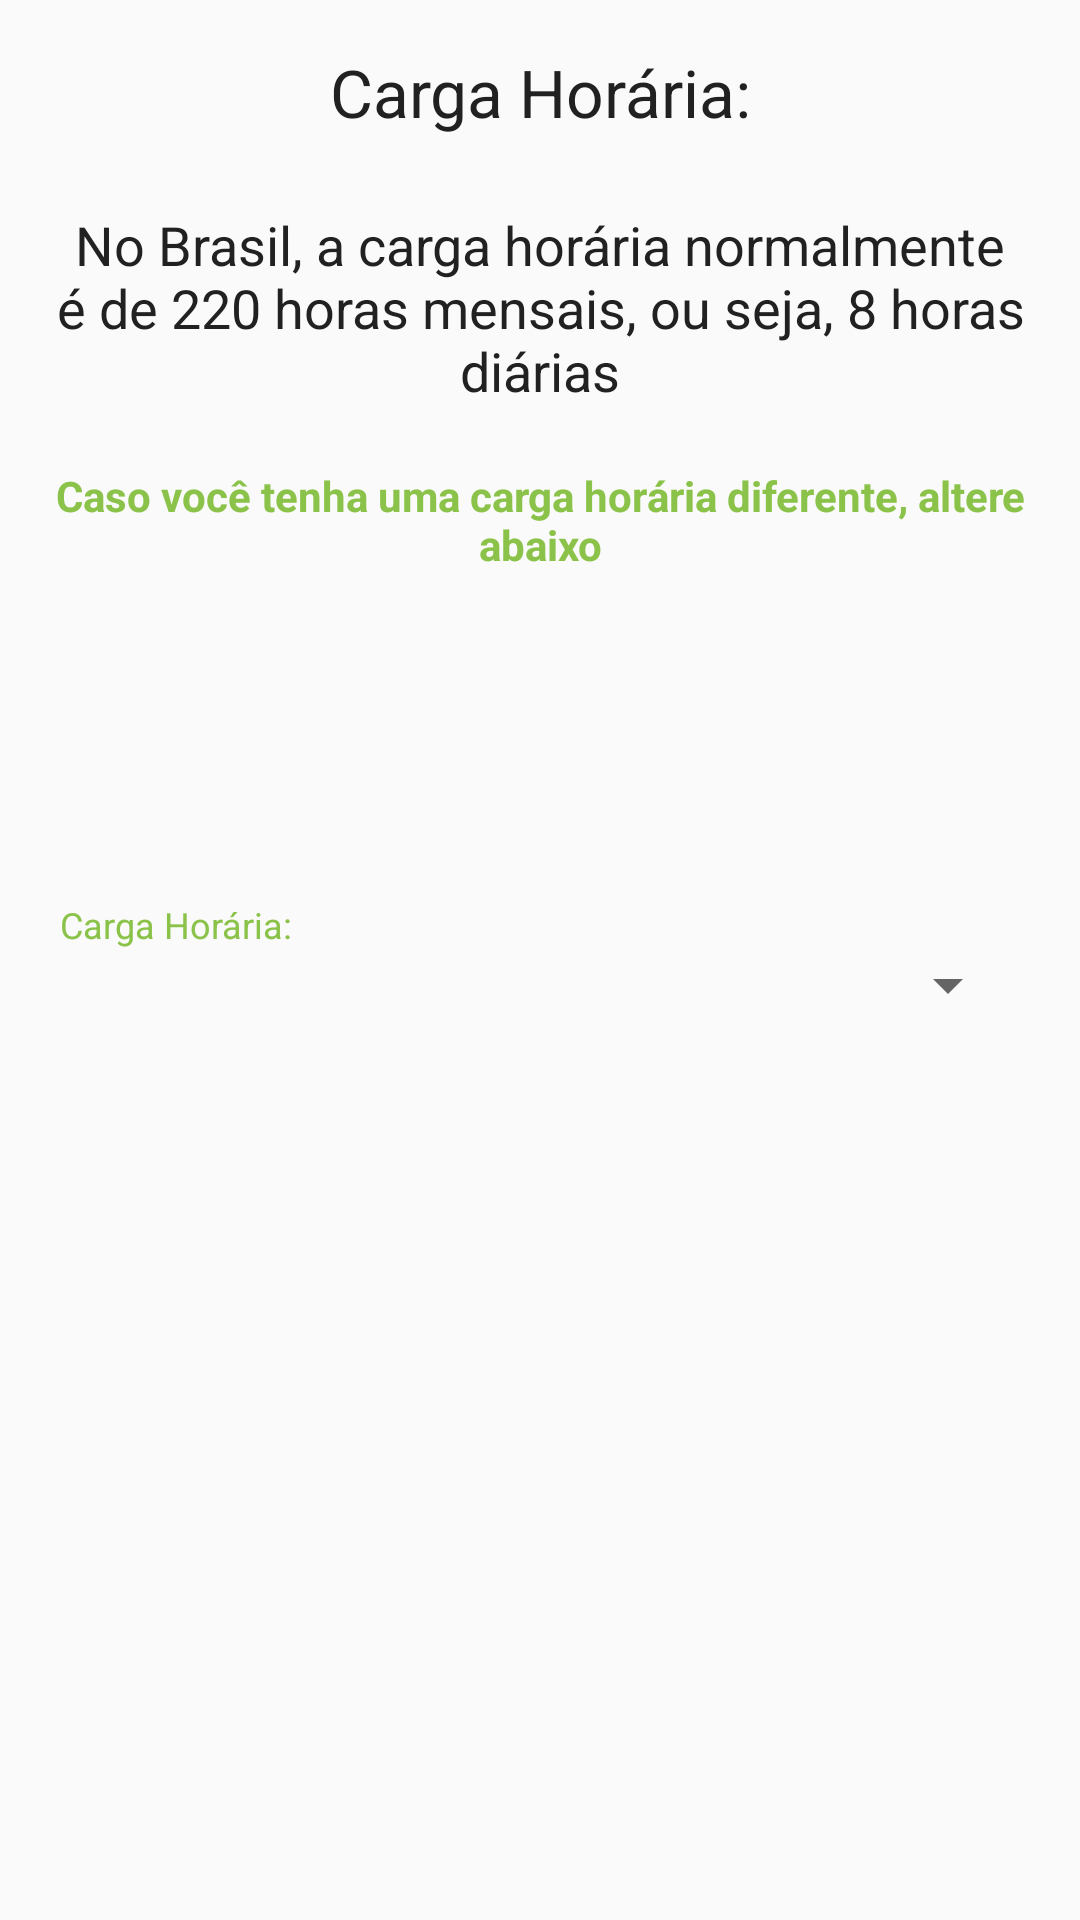

Write the Android layout XML for this screen, with the resource values it uses.
<!-- AndroidManifest.xml: application theme AppBaseTheme -->
<!-- res/layout/lay_act_presentation_frag_carga_horaria.xml -->
<?xml version="1.0" encoding="utf-8"?>
<android.support.constraint.ConstraintLayout xmlns:android="http://schemas.android.com/apk/res/android"
    xmlns:app="http://schemas.android.com/apk/res-auto"
    android:layout_width="match_parent"
    android:layout_height="match_parent">

    <TextView
        android:id="@+id/textView15"
        style="@style/PresentationTitle"
        android:layout_width="0dp"
        android:layout_height="wrap_content"
        android:layout_marginEnd="8dp"
        android:layout_marginLeft="8dp"
        android:layout_marginRight="8dp"
        android:layout_marginStart="8dp"
        android:layout_marginTop="8dp"
        android:gravity="center"
        android:padding="8dp"
        android:text="@string/str_carga_horaria"
        app:layout_constraintEnd_toEndOf="parent"
        app:layout_constraintStart_toStartOf="parent"
        app:layout_constraintTop_toTopOf="parent" />

    <TextView
        android:id="@+id/textView21"
        style="@style/PresentationDescription"
        android:layout_width="0dp"
        android:layout_height="wrap_content"
        android:text="@string/str_explain_carga_horaria"
        app:layout_constraintEnd_toEndOf="parent"
        app:layout_constraintStart_toStartOf="parent"
        app:layout_constraintTop_toBottomOf="@+id/textView15" />


    <LinearLayout
        android:id="@+id/ll_present_salario"
        android:layout_width="match_parent"
        android:layout_height="wrap_content"
        android:layout_marginBottom="8dp"
        android:layout_marginEnd="8dp"
        android:layout_marginLeft="8dp"
        android:layout_marginRight="8dp"
        android:layout_marginStart="8dp"
        android:layout_marginTop="8dp"
        android:layout_weight=".50"
        android:background="?android:attr/selectableItemBackground"
        android:clickable="true"
        android:focusable="true"
        android:orientation="vertical"
        android:padding="8dp"
        app:layout_constraintBottom_toBottomOf="parent"
        app:layout_constraintEnd_toEndOf="parent"
        app:layout_constraintHorizontal_bias="1.0"
        app:layout_constraintStart_toStartOf="parent"
        app:layout_constraintTop_toTopOf="parent">

        <TextView
            style="@style/TextAppearance.Design.Hint"
            android:layout_width="match_parent"
            android:layout_height="wrap_content"
            android:layout_marginLeft="4dp"
            android:layout_marginRight="4dp"
            android:focusable="false"
            android:text="@string/str_carga_horaria" />

        <Spinner
            android:id="@+id/sp_present_carga_horaria"
            android:layout_width="match_parent"
            android:layout_height="wrap_content"
            android:layout_marginLeft="4dp"
            android:layout_marginRight="4dp" />

    </LinearLayout>

    <TextView
        android:id="@+id/textView22"
        android:layout_width="0dp"
        android:layout_height="wrap_content"
        style="@style/PresentationHint"
        android:text="@string/str_hint_carga_horaria"
        app:layout_constraintEnd_toEndOf="parent"
        app:layout_constraintStart_toStartOf="parent"
        app:layout_constraintTop_toBottomOf="@+id/textView21" />


</android.support.constraint.ConstraintLayout>
<!-- resources referenced by this layout -->
<resources>
  <string name="str_carga_horaria">Carga Horária:</string>
  <string name="str_explain_carga_horaria">No Brasil, a carga horária normalmente é de 220 horas mensais, ou seja, 8 horas diárias</string>
  <string name="str_hint_carga_horaria">Caso você tenha uma carga horária diferente, altere abaixo</string>
  <style name="PresentationDescription" parent="@style/TextAppearance.AppCompat.Medium">
          <item name="android:padding">8dp</item>
          <item name="android:layout_margin">8dp</item>
          <item name="android:gravity">center</item>
          <item name="android:textColor">@color/primary_text</item>
      </style>
  <style name="PresentationHint" parent="@style/TextAppearance.AppCompat.Small">
          <item name="android:padding">4dp</item>
          <item name="android:layout_margin">8dp</item>
          <item name="android:gravity">center</item>
          <item name="android:textColor">@color/accent</item>
          <item name="android:textStyle">bold</item>
      </style>
  <style name="PresentationTitle" parent="@style/TextAppearance.AppCompat.Large">
          <item name="android:padding">8dp</item>
          <item name="android:layout_margin">8dp</item>
          <item name="android:gravity">center</item>
          <item name="android:textColor">@color/primary_text</item>
      </style>
  <style name="AppBaseTheme" parent="@style/Theme.AppCompat.Light.DarkActionBar">
          <item name="colorPrimary">@color/primary</item>
          <item name="colorPrimaryDark">@color/primary_dark</item>
          <item name="colorAccent">@color/accent</item>
          <item name="colorControlHighlight">@color/primary_light</item>
      </style>
  <color name="primary_text">#212121</color>
  <color name="accent">#8BC34A</color>
  <color name="primary">#009688</color>
  <color name="primary_dark">#00796B</color>
  <color name="primary_light">#B2DFDB</color>
</resources>
